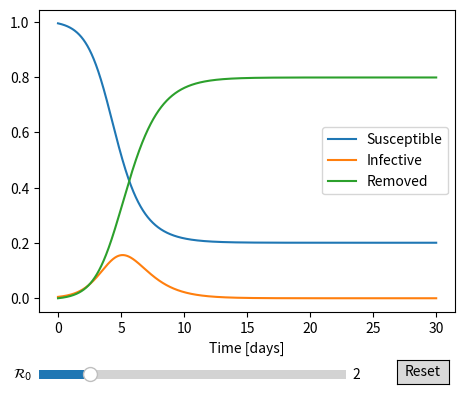

Reproduce this figure in Python.
import matplotlib.pyplot as plt
import numpy as np

from matplotlib.widgets import Button, Slider

def reduced_model(init_values, t, r):
    # SIR model in terms of three differential equations
    S = np.zeros_like(t)
    I = np.zeros_like(t)
    R = np.zeros_like(t)
    
    S[0], I[0], R[0] = init_values
    
    for i in range(1, len(t)):
        S[i] = S[i-1] - r * S[i-1] * I[i-1] * step
        I[i] = I[i-1] + (r * S[i-1] * I[i-1] - I[i-1]) * step
        R[i] = R[i-1] + I[i-1] * step
    return S, I, R

# Define initial parameters
# set up simulation time
tmax = 30
step = 0.01
t = np.arange(0, tmax, step)

# set up initial values for SIR model
init_values = [0.995, 0.005, 0]     # S0, I0, R_0
r = 2

S, I, R = reduced_model(init_values, t, r)
# Create the figure and the line that we will manipulate
fig, ax = plt.subplots()
line1, = ax.plot(t, S, label='Susceptible')
line2, = ax.plot(t, I, label='Infective')
line3, = ax.plot(t, R, label='Removed')
ax.legend()
ax.set_xlabel('Time [days]')

# adjust the main plot to make room for the sliders
fig.subplots_adjust(left=0.25, bottom=0.25)

# Make a horizontal slider to control the frequency.
axr = fig.add_axes([0.25, 0.1, 0.48, 0.04])
r_slider = Slider(
    ax=axr,
    label=r'$\mathcal{R}_0$',
    valmin=0,
    valmax=12,
    valinit=r,
)

# The function to be called anytime a slider's value changes
def update(val):
    S, I, R = reduced_model(init_values, t, r_slider.val)
    line1.set_ydata(S)
    line2.set_ydata(I)
    line3.set_ydata(R)
    fig.canvas.draw_idle()

# register the update function with each slider
r_slider.on_changed(update)

# Create a `matplotlib.widgets.Button` to reset the sliders to initial values.
resetax = fig.add_axes([0.81, 0.1, 0.08, 0.05])
button = Button(resetax, 'Reset', hovercolor='0.975')


def reset(event):
    r_slider.reset()
button.on_clicked(reset)

plt.show()